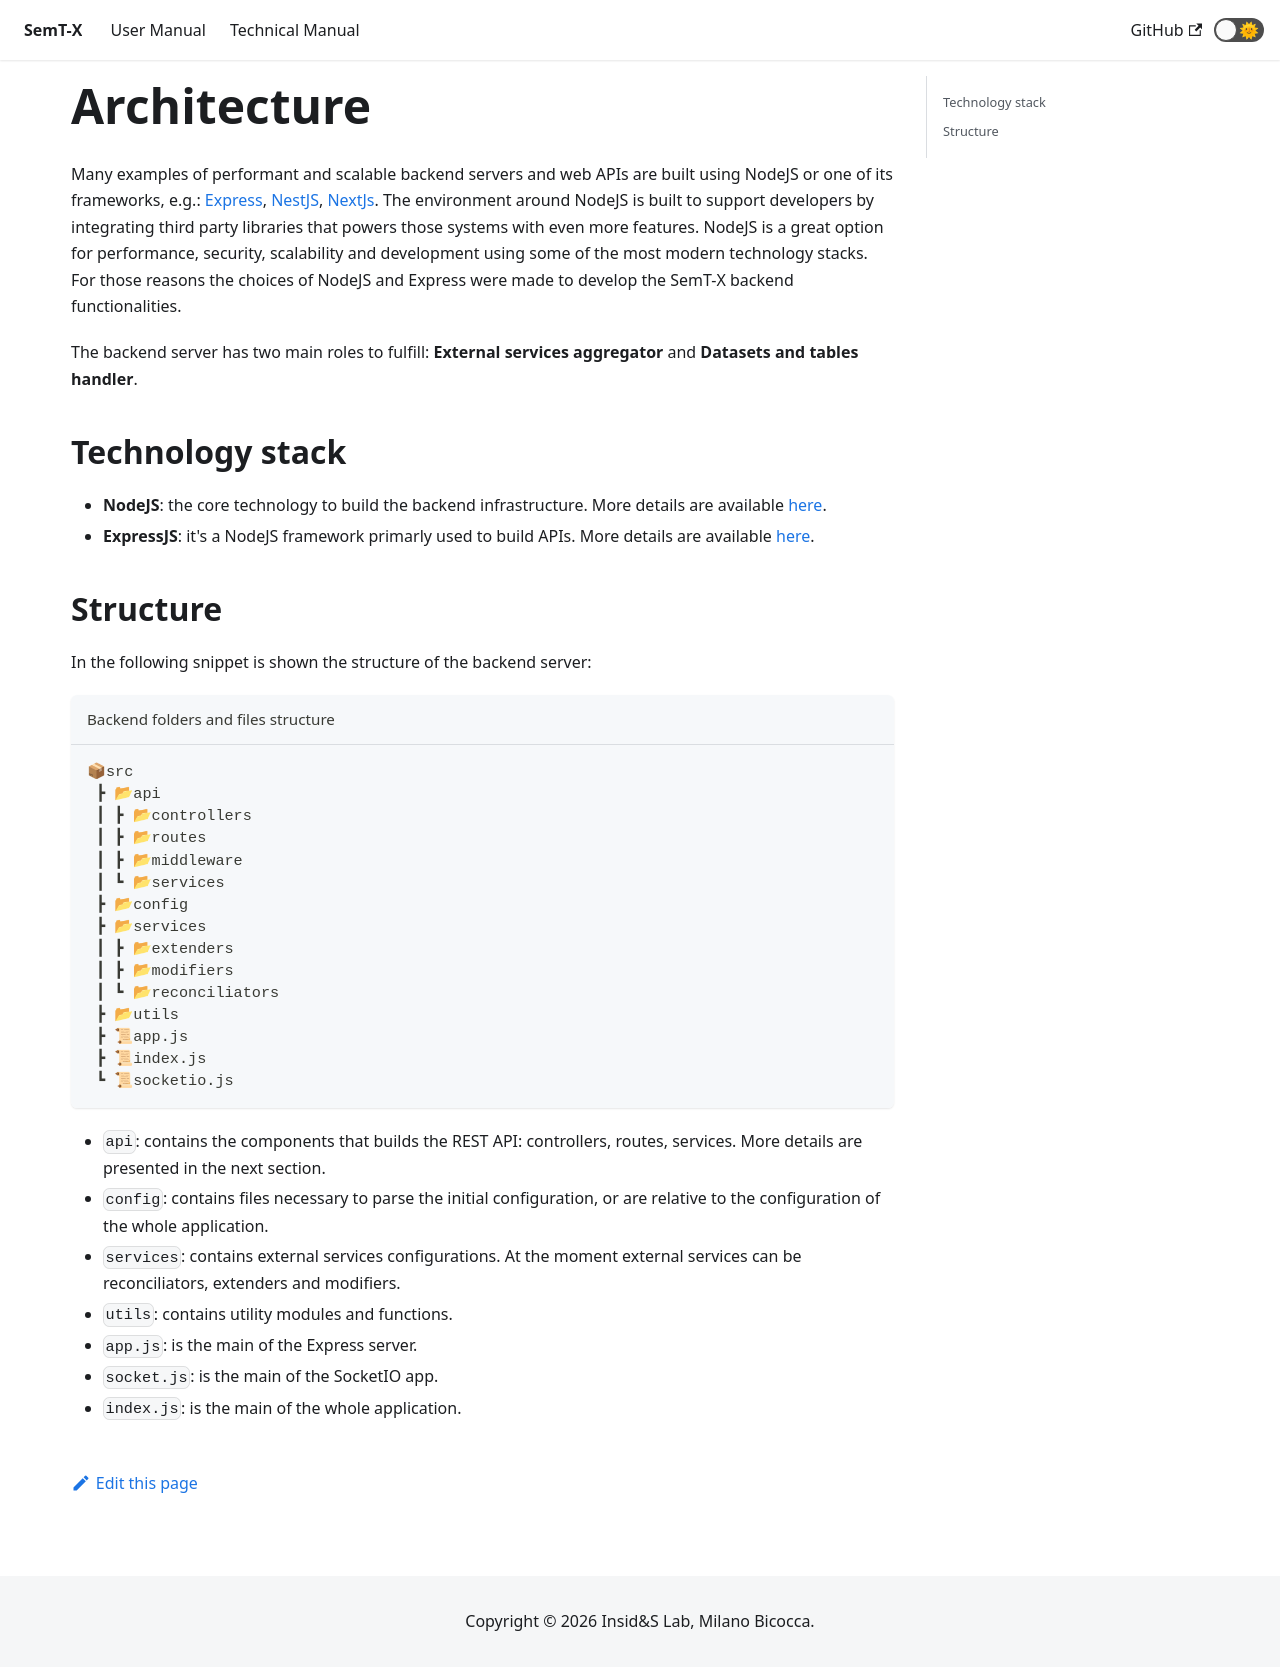

repository: I2Tunimib/I2T-docs · page: technical-manual/backend/architecture/index.html · generator: docusaurus

---
sidebar_position: 1
---

# Architecture
Many examples of performant and scalable backend servers and
web APIs are built using NodeJS or one of its frameworks, e.g.: [Express](https://expressjs.com/it/),
[NestJS](https://nestjs.com/), [NextJs](https://nextjs.org/). The environment around NodeJS is built to support developers by integrating third party libraries that powers those systems with
even more features. NodeJS is a great option for performance, security, scalability and development using some of the most modern technology stacks.
For those reasons the choices of NodeJS and Express were made to develop
the SemT-X backend functionalities. 

The backend server has two main roles to fulfill: **External services aggregator** and **Datasets and tables handler**.

## Technology stack
- **NodeJS**: the core technology to build the backend infrastructure. More details are available [here](https://nodejs.org/it/).
- **ExpressJS**: it's a NodeJS framework primarly used to build APIs. More details are available [here](https://expressjs.com/).

## Structure

In the following snippet is shown the structure of the backend server:

```jsx title="Backend folders and files structure"
📦src
 ┣ 📂api
 ┃ ┣ 📂controllers
 ┃ ┣ 📂routes
 ┃ ┣ 📂middleware
 ┃ ┗ 📂services
 ┣ 📂config
 ┣ 📂services
 ┃ ┣ 📂extenders
 ┃ ┣ 📂modifiers
 ┃ ┗ 📂reconciliators
 ┣ 📂utils
 ┣ 📜app.js
 ┣ 📜index.js
 ┗ 📜socketio.js
```

- `api`: contains the components that builds the REST API: controllers, routes, services. More details are presented in the next section.
- `config`: contains files necessary to parse the initial configuration, or are relative to the configuration of the whole application.
- `services`: contains external services configurations. At the moment external services can be reconciliators, extenders and modifiers.
- `utils`: contains utility modules and functions.
- `app.js`: is the main of the Express server.
- `socket.js`: is the main of the SocketIO app.
- `index.js`: is the main of the whole application.
